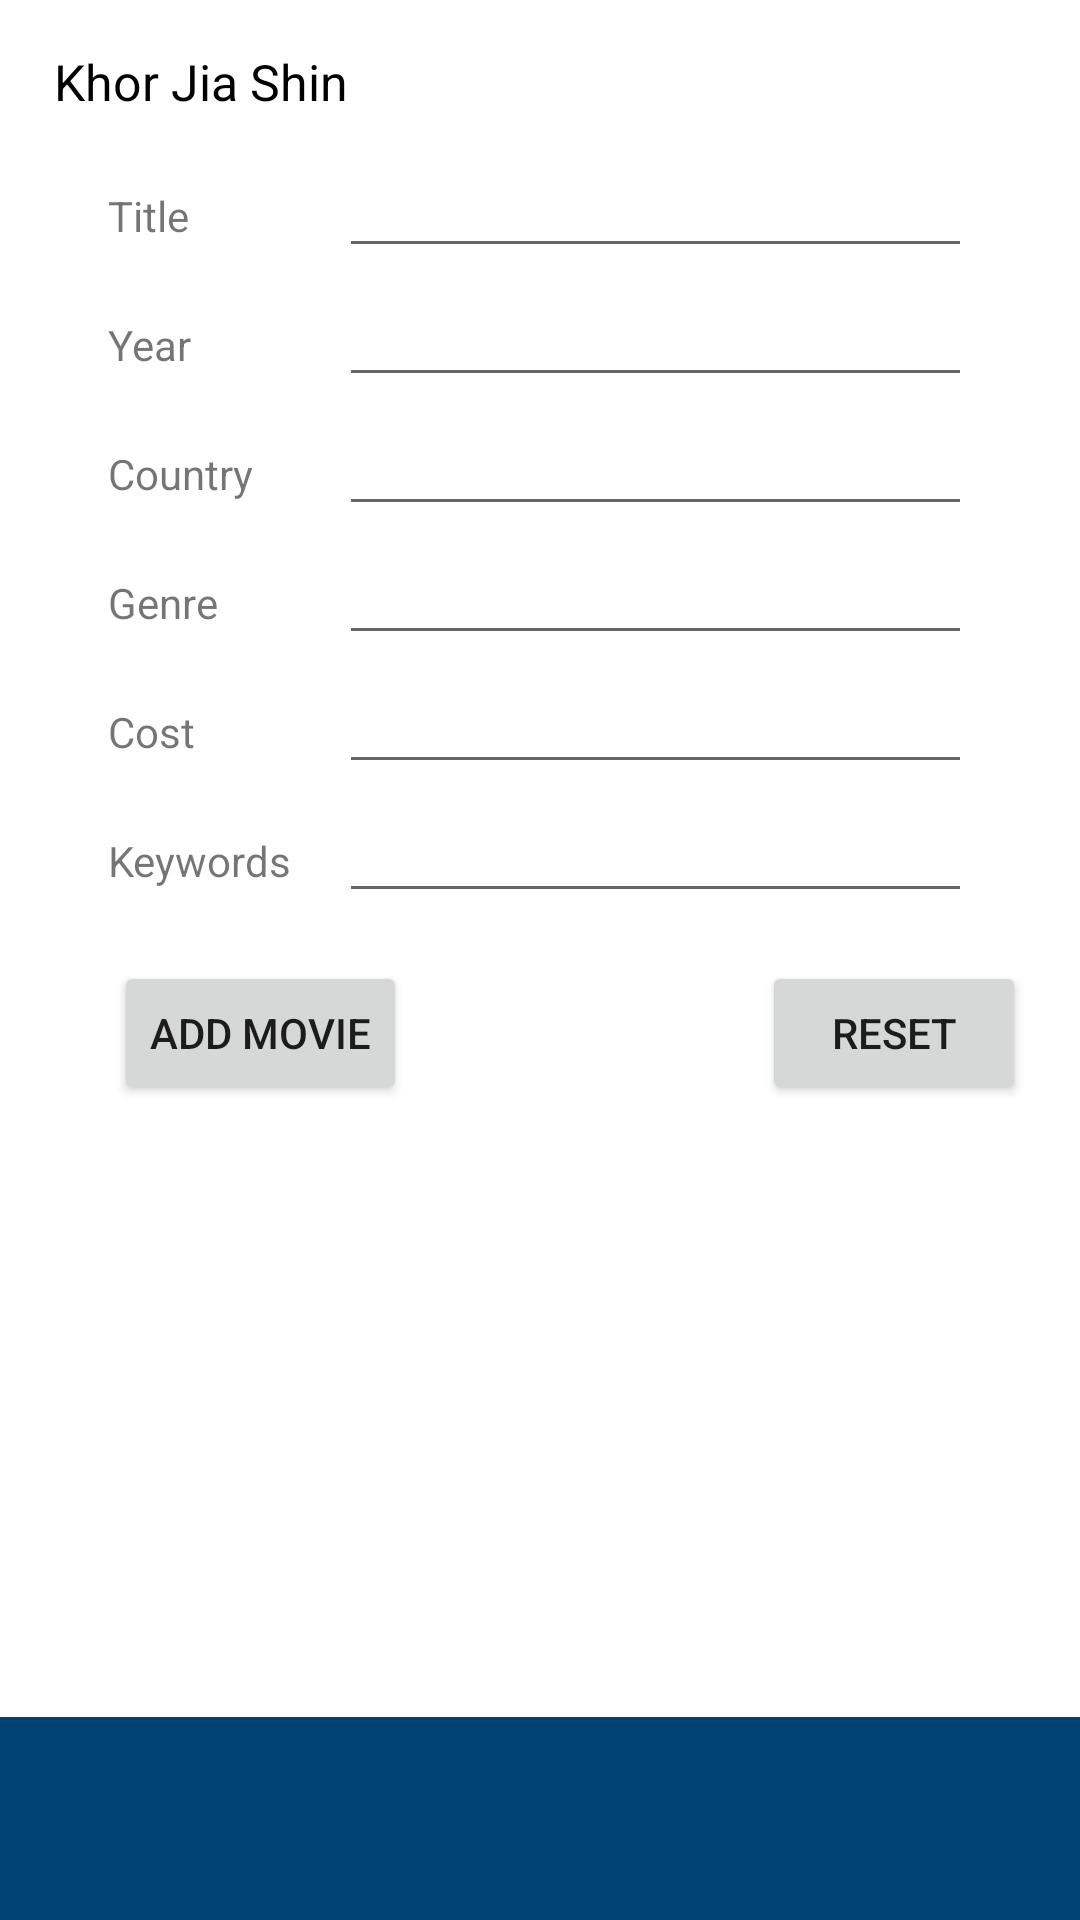

This screen was rendered from an Android layout file. Write that file and the resources it references.
<!-- AndroidManifest.xml: application theme Theme.MovieLibrary -->
<!-- res/layout/activity_main.xml -->
<?xml version="1.0" encoding="utf-8"?>
<ScrollView xmlns:android="http://schemas.android.com/apk/res/android"
    xmlns:app="http://schemas.android.com/apk/res-auto"
    xmlns:tools="http://schemas.android.com/tools"
    android:layout_width="match_parent"
    android:fillViewport="true"
    android:layout_height="match_parent">

    <androidx.constraintlayout.widget.ConstraintLayout
        android:id="@+id/myConstraintLayout"
        android:layout_width="match_parent"
        android:layout_height="match_parent"
        tools:context=".MainActivity">

        <TextView
            android:id="@+id/nameTextView"
            android:layout_width="0dp"
            android:layout_height="wrap_content"
            android:layout_marginTop="16dp"
            android:text="Khor Jia Shin"
            android:textColor="#000000"
            android:textSize="50px"
            app:layout_constraintStart_toStartOf="@+id/guideline3"
            app:layout_constraintTop_toTopOf="parent" />

        <TextView
            android:id="@+id/titleTextView"
            android:layout_width="0dp"
            android:layout_height="wrap_content"
            android:layout_marginTop="24dp"
            android:text="Title"
            app:layout_constraintStart_toStartOf="@+id/guideline2"
            app:layout_constraintTop_toBottomOf="@+id/nameTextView" />

        <TextView
            android:id="@+id/yearTextView"
            android:layout_width="0dp"
            android:layout_height="wrap_content"
            android:layout_marginTop="24dp"
            android:text="Year"
            app:layout_constraintStart_toStartOf="@+id/guideline2"
            app:layout_constraintTop_toBottomOf="@+id/titleTextView" />

        <TextView
            android:id="@+id/countryTextView"
            android:layout_width="0dp"
            android:layout_height="wrap_content"
            android:layout_marginTop="24dp"
            android:text="Country"
            app:layout_constraintStart_toStartOf="@+id/guideline2"
            app:layout_constraintTop_toBottomOf="@+id/yearTextView" />

        <TextView
            android:id="@+id/genreTextView"
            android:layout_width="0dp"
            android:layout_height="wrap_content"
            android:layout_marginTop="24dp"
            android:text="Genre"
            app:layout_constraintStart_toStartOf="@+id/guideline2"
            app:layout_constraintTop_toBottomOf="@+id/countryTextView" />

        <TextView
            android:id="@+id/costTextView"
            android:layout_width="0dp"
            android:layout_height="wrap_content"
            android:layout_marginTop="24dp"
            android:text="Cost"
            app:layout_constraintStart_toStartOf="@+id/guideline2"
            app:layout_constraintTop_toBottomOf="@+id/genreTextView" />

        <TextView
            android:id="@+id/keywordsTextView"
            android:layout_width="0dp"
            android:layout_height="wrap_content"
            android:layout_marginTop="24dp"
            android:text="Keywords"
            app:layout_constraintStart_toStartOf="@+id/guideline2"
            app:layout_constraintTop_toBottomOf="@+id/costTextView" />

        <Button
            android:id="@+id/buttonAddMovie"
            android:layout_width="wrap_content"
            android:layout_height="wrap_content"
            android:layout_marginStart="20dp"
            android:layout_marginTop="16dp"
            android:onClick="addMovie"
            android:text="ADD MOVIE"
            app:layout_constraintStart_toStartOf="@+id/guideline3"
            app:layout_constraintTop_toBottomOf="@+id/editTextKeywords" />

        <EditText
            android:id="@+id/editTextTitle"
            android:layout_width="0dp"
            android:layout_height="wrap_content"
            android:layout_marginStart="50dp"
            android:ems="10"
            android:inputType="text"
            app:layout_constraintBaseline_toBaselineOf="@+id/titleTextView"
            app:layout_constraintEnd_toStartOf="@+id/guideline4"
            app:layout_constraintStart_toEndOf="@+id/titleTextView" />

        <EditText
            android:id="@+id/editTextYear"
            android:layout_width="0dp"
            android:layout_height="wrap_content"
            android:ems="10"
            android:inputType="number"
            app:layout_constraintBaseline_toBaselineOf="@+id/yearTextView"
            app:layout_constraintEnd_toStartOf="@+id/guideline4"
            app:layout_constraintStart_toStartOf="@+id/editTextTitle" />

        <EditText
            android:id="@+id/editTextCountry"
            android:layout_width="0dp"
            android:layout_height="wrap_content"
            android:ems="10"
            android:inputType="text"
            app:layout_constraintBaseline_toBaselineOf="@+id/countryTextView"
            app:layout_constraintEnd_toStartOf="@+id/guideline4"
            app:layout_constraintStart_toStartOf="@+id/editTextYear" />

        <EditText
            android:id="@+id/editTextGenre"
            android:layout_width="0dp"
            android:layout_height="wrap_content"
            android:ems="10"
            android:inputType="text"
            app:layout_constraintBaseline_toBaselineOf="@+id/genreTextView"
            app:layout_constraintEnd_toStartOf="@+id/guideline4"
            app:layout_constraintStart_toStartOf="@+id/editTextCountry" />

        <EditText
            android:id="@+id/editTextCost"
            android:layout_width="0dp"
            android:layout_height="wrap_content"
            android:ems="10"
            android:inputType="number"
            app:layout_constraintBaseline_toBaselineOf="@+id/costTextView"
            app:layout_constraintEnd_toStartOf="@+id/guideline4"
            app:layout_constraintStart_toStartOf="@+id/editTextGenre" />

        <EditText
            android:id="@+id/editTextKeywords"
            android:layout_width="0dp"
            android:layout_height="wrap_content"
            android:ems="10"
            android:inputType="textMultiLine"
            app:layout_constraintBaseline_toBaselineOf="@+id/keywordsTextView"
            app:layout_constraintEnd_toStartOf="@+id/guideline4"
            app:layout_constraintStart_toStartOf="@+id/editTextCost" />

        <Button
            android:id="@+id/buttonReset"
            android:layout_width="wrap_content"
            android:layout_height="wrap_content"
            android:onClick="resetField"
            android:text="RESET"
            app:layout_constraintBaseline_toBaselineOf="@+id/buttonAddMovie"
            app:layout_constraintEnd_toStartOf="@+id/guideline5" />

        <androidx.constraintlayout.widget.Guideline
            android:id="@+id/guideline2"
            android:layout_width="wrap_content"
            android:layout_height="wrap_content"
            android:orientation="vertical"
            app:layout_constraintGuide_percent="0.10" />

        <androidx.constraintlayout.widget.Guideline
            android:id="@+id/guideline3"
            android:layout_width="wrap_content"
            android:layout_height="wrap_content"
            android:orientation="vertical"
            app:layout_constraintGuide_percent="0.05" />

        <androidx.constraintlayout.widget.Guideline
            android:id="@+id/guideline4"
            android:layout_width="wrap_content"
            android:layout_height="wrap_content"
            android:orientation="vertical"
            app:layout_constraintGuide_percent="0.9" />

        <androidx.constraintlayout.widget.Guideline
            android:id="@+id/guideline5"
            android:layout_width="wrap_content"
            android:layout_height="wrap_content"
            android:orientation="vertical"
            app:layout_constraintGuide_percent="0.95" />

        <ListView
            android:id="@+id/listView"
            android:layout_width="409dp"
            android:layout_height="200dp"
            android:layout_marginStart="1dp"
            android:layout_marginTop="4dp"
            android:layout_marginEnd="1dp"
            app:layout_constraintEnd_toEndOf="parent"
            app:layout_constraintHorizontal_bias="0.0"
            app:layout_constraintStart_toStartOf="parent"
            app:layout_constraintTop_toBottomOf="@+id/buttonAddMovie" />

        <FrameLayout
            android:id="@+id/frameLayout"
            android:layout_width="0dp"
            android:layout_height="0dp"
            android:background="#014375"
            app:layout_constraintBottom_toBottomOf="parent"
            app:layout_constraintEnd_toEndOf="parent"
            app:layout_constraintStart_toStartOf="parent"
            app:layout_constraintTop_toBottomOf="@+id/listView"
            app:layout_constraintVertical_bias="0.0">

        </FrameLayout>


    </androidx.constraintlayout.widget.ConstraintLayout>

</ScrollView>
<!-- resources referenced by this layout -->
<resources>
  <style name="Theme.MovieLibrary" parent="Theme.MaterialComponents.DayNight.NoActionBar">
          
          <item name="colorPrimary">@color/purple_500</item>
          <item name="colorPrimaryVariant">@color/purple_700</item>
          <item name="colorOnPrimary">@color/white</item>
          
          <item name="colorSecondary">@color/teal_200</item>
          <item name="colorSecondaryVariant">@color/teal_700</item>
          <item name="colorOnSecondary">@color/black</item>
          
          <item name="android:statusBarColor" tools:targetApi="l">?attr/colorPrimaryVariant</item>
          
      </style>
  <!-- not gathered from this repository: default colours our renderer supplied (Android Studio template values) -->
  <color name="purple_500">#FF6200EE</color>
  <color name="purple_700">#FF3700B3</color>
  <color name="teal_200">#FF03DAC5</color>
  <color name="teal_700">#FF018786</color>
  <color name="black">#FF000000</color>
  <color name="white">#FFFFFFFF</color>
</resources>
